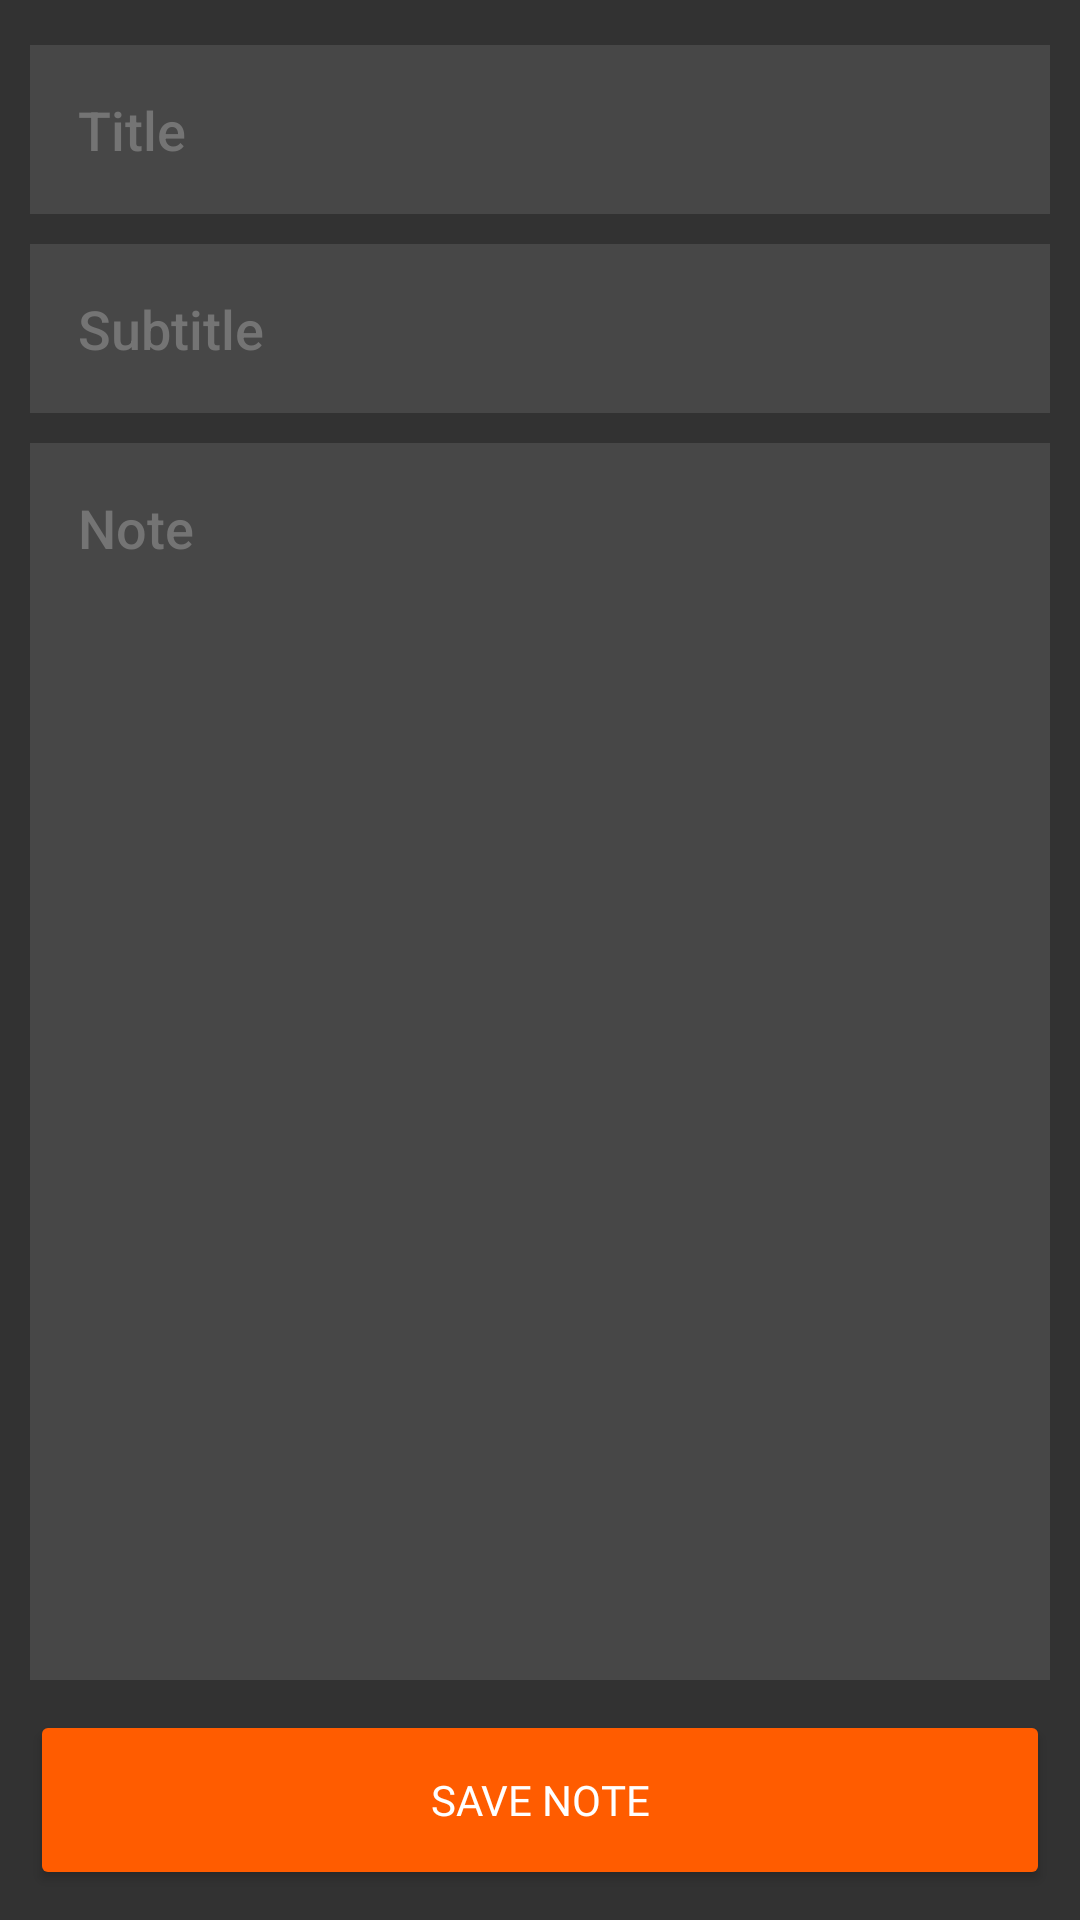

Write the Android layout XML for this screen, with the resource values it uses.
<!-- AndroidManifest.xml: application theme Theme.WriteMe -->
<!-- res/layout/fragment_create_note.xml -->
<?xml version="1.0" encoding="utf-8"?>
<androidx.constraintlayout.widget.ConstraintLayout
    xmlns:android="http://schemas.android.com/apk/res/android"
    xmlns:app="http://schemas.android.com/apk/res-auto"
    xmlns:tools="http://schemas.android.com/tools"
    android:layout_width="match_parent"
    android:layout_height="match_parent"
    tools:context=".ui.fragment.CreateNoteFragment"
    android:background="@color/background_color">

    <EditText
        android:id="@+id/createTitleText"
        android:layout_width="match_parent"
        android:layout_height="wrap_content"
        android:layout_marginStart="10dp"
        android:layout_marginTop="15dp"
        android:layout_marginEnd="10dp"
        android:layout_weight="1"
        android:background="@color/tab_bar"
        android:fontFamily="sans-serif-medium"
        android:hint="@string/title"
        android:singleLine="true"
        android:padding="16dp"
        android:textColor="@color/white"
        android:textColorHint="@color/hint_color"
        app:layout_constraintEnd_toEndOf="parent"
        app:layout_constraintStart_toStartOf="parent"
        app:layout_constraintTop_toTopOf="parent" />

    <EditText
        android:id="@+id/createSubtitleText"
        android:layout_width="0dp"
        android:layout_height="wrap_content"
        android:layout_marginTop="10dp"
        android:layout_weight="1"
        android:background="@color/tab_bar"
        android:fontFamily="sans-serif-medium"
        android:hint="@string/subtitle"
        android:singleLine="true"
        android:padding="16dp"
        android:textColor="@color/white"
        android:textColorHint="@color/hint_color"
        app:layout_constraintEnd_toEndOf="@+id/createTitleText"
        app:layout_constraintStart_toStartOf="@+id/createTitleText"
        app:layout_constraintTop_toBottomOf="@+id/createTitleText" />

    <EditText
        android:id="@+id/createNoteText"
        android:layout_width="0dp"
        android:layout_height="0dp"
        android:layout_marginTop="10dp"
        android:layout_marginBottom="10dp"
        android:layout_weight="6"
        android:background="@color/tab_bar"
        android:fontFamily="sans-serif-medium"
        android:gravity="start"
        android:hint="@string/note"
        android:padding="16dp"
        android:textColor="@color/white"
        android:textColorHint="@color/hint_color"
        app:layout_constraintBottom_toTopOf="@+id/saveNoteButton"
        app:layout_constraintEnd_toEndOf="@+id/createTitleText"
        app:layout_constraintStart_toStartOf="@+id/createTitleText"
        app:layout_constraintTop_toBottomOf="@+id/createSubtitleText" />

    <Button
        android:id="@+id/saveNoteButton"
        android:layout_width="match_parent"
        android:layout_height="60dp"
        android:layout_gravity="bottom"
        android:layout_marginStart="10dp"
        android:layout_marginEnd="10dp"
        android:layout_marginBottom="10dp"
        android:backgroundTint="@color/button_color"
        android:fontFamily="@font/nexabold"
        android:gravity="center_horizontal|center_vertical"
        android:text="@string/save_note"
        android:textColor="@color/white"
        android:textSize="14sp"
        app:layout_constraintBottom_toBottomOf="parent"
        app:layout_constraintEnd_toEndOf="parent"
        app:layout_constraintStart_toStartOf="parent" />

</androidx.constraintlayout.widget.ConstraintLayout>
<!-- resources referenced by this layout -->
<resources>
  <color name="background_color">#323232</color>
  <color name="button_color">#FF5C00</color>
  <color name="hint_color">#747474</color>
  <color name="tab_bar">#474747</color>
  <color name="white">#FFFFFFFF</color>
  <string name="note">Note</string>
  <string name="save_note">save note</string>
  <string name="subtitle">Subtitle</string>
  <string name="title">Title</string>
  <style name="Theme.WriteMe" parent="Theme.MaterialComponents.DayNight.DarkActionBar">
          
          <item name="colorPrimary">@color/tab_bar</item>
          <item name="colorPrimaryVariant">@color/button_color</item>
          <item name="colorOnPrimary">@color/background_color</item>
  
          
          <item name="colorSecondary">@color/button_color</item>
          <item name="colorSecondaryVariant">@color/button_color</item>
          <item name="colorOnSecondary">@color/black</item>
  
          
          <item name="android:statusBarColor">@color/tab_bar</item>
  
      </style>
  <color name="black">#FF000000</color>
</resources>
